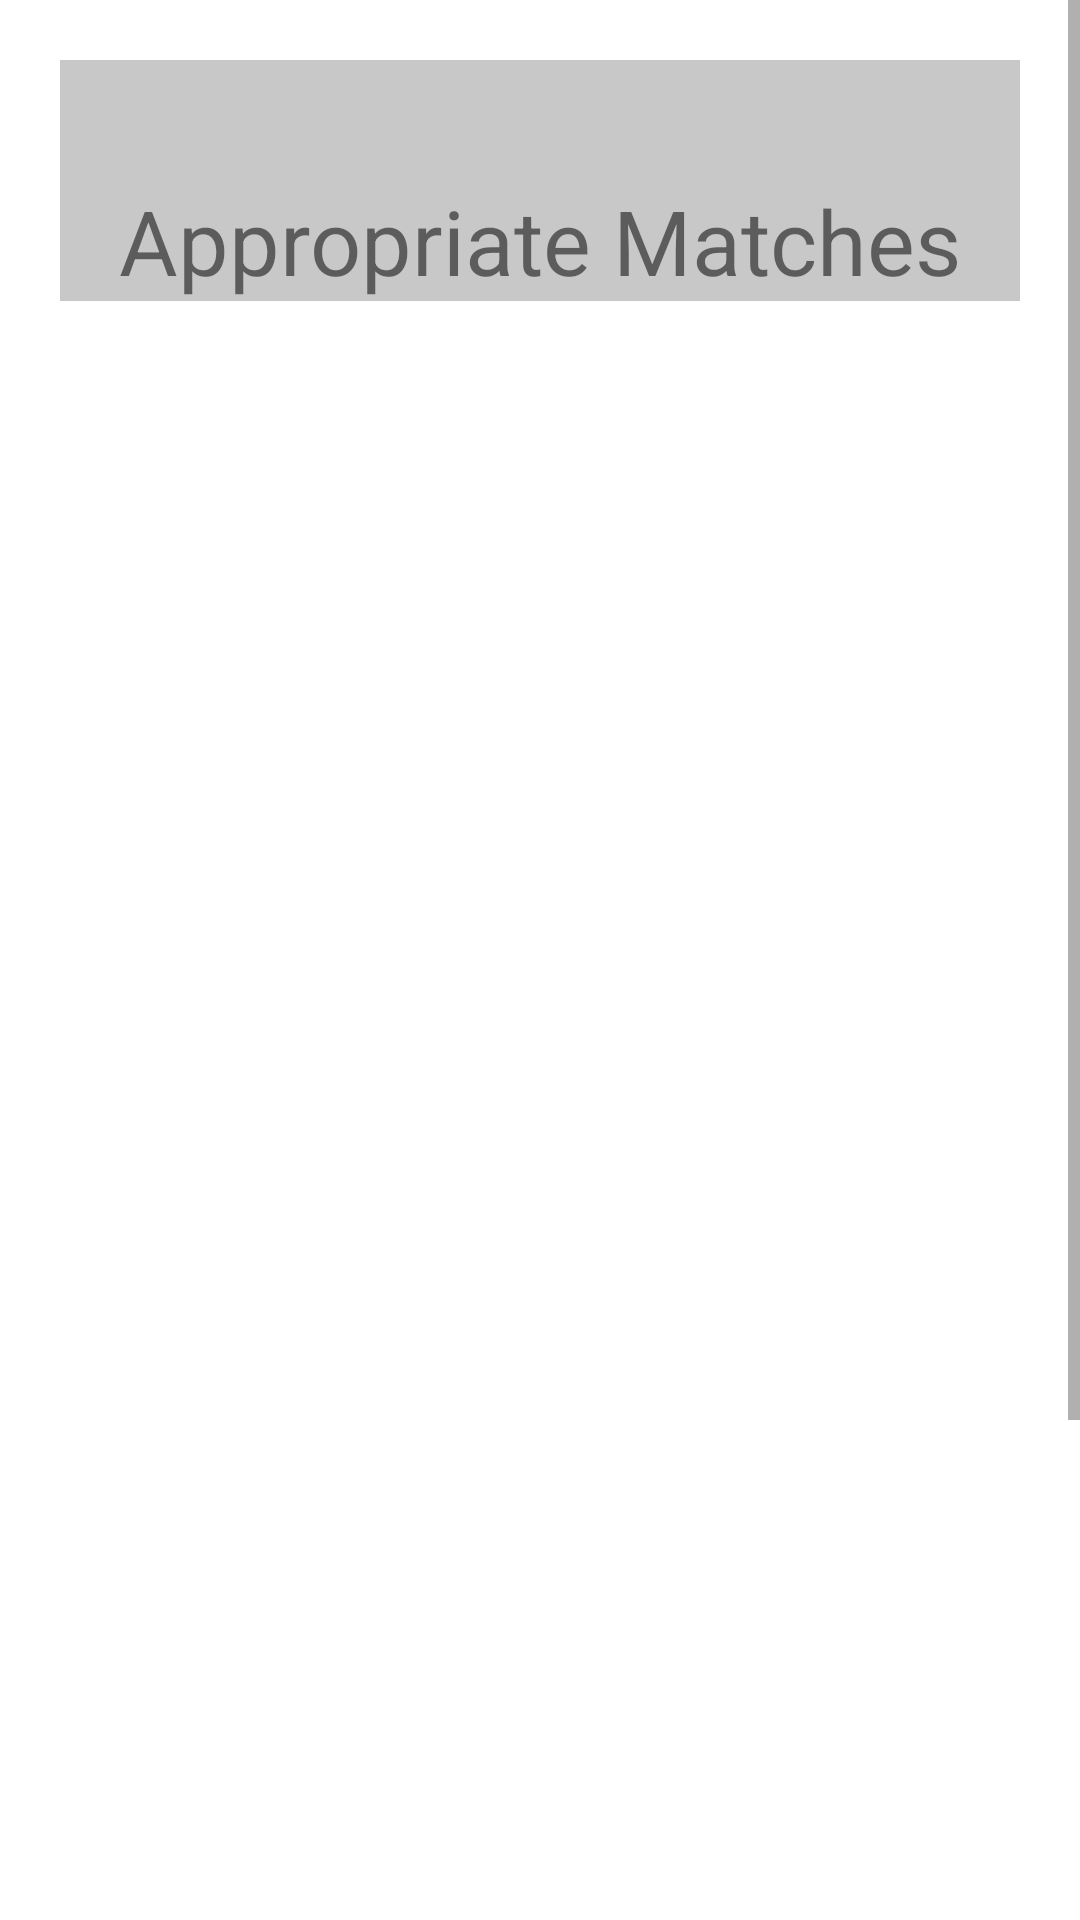

Reconstruct the res/layout file that produces this screen, plus the resources it refers to.
<!-- AndroidManifest.xml: application theme Theme.MedicordApp -->
<!-- res/layout/activity_medicine_list.xml -->
<?xml version="1.0" encoding="utf-8"?>
<androidx.constraintlayout.widget.ConstraintLayout xmlns:android="http://schemas.android.com/apk/res/android"
    xmlns:app="http://schemas.android.com/apk/res-auto"
    xmlns:tools="http://schemas.android.com/tools"
    android:layout_width="match_parent"
    android:layout_height="match_parent"
    tools:context=".MedicineList">
    <ScrollView
        android:layout_width="match_parent"
        android:layout_height="match_parent">
        <LinearLayout
            android:layout_width="match_parent"
            android:layout_height="match_parent"
            android:orientation="vertical"
            android:padding="20dp">
            <TextView
                android:layout_width="match_parent"
                android:layout_height="wrap_content"
                android:paddingTop="40dp"
                android:textAlignment="center"
                android:text="@string/matches"
                android:textSize="30dp"
                android:background="@color/cardview_shadow_start_color"/>
            <ListView
                android:id="@+id/medicineList"
                android:layout_width="409dp"
                android:layout_height="729dp"
                android:layout_marginStart="16dp"
                android:layout_marginTop="16dp"
                app:layout_constraintStart_toStartOf="parent"
                app:layout_constraintTop_toTopOf="parent" />
        </LinearLayout>

    </ScrollView>

</androidx.constraintlayout.widget.ConstraintLayout>
<!-- resources referenced by this layout -->
<resources>
  <string name="matches">Appropriate Matches</string>
  <style name="Theme.MedicordApp" parent="Theme.MaterialComponents.DayNight.DarkActionBar">
          
          <item name="colorPrimary">@color/purple_500</item>
          <item name="colorPrimaryVariant">@color/purple_700</item>
          <item name="colorOnPrimary">@color/white</item>
          
          <item name="colorSecondary">@color/teal_200</item>
          <item name="colorSecondaryVariant">@color/teal_700</item>
          <item name="colorOnSecondary">@color/black</item>
          
          <item name="android:statusBarColor" tools:targetApi="l">?attr/colorPrimaryVariant</item>
          
      </style>
  <color name="purple_500">#3F51B5</color>
  <color name="purple_700">#46549E</color>
  <color name="white">#FFFFFFFF</color>
  <color name="teal_200">#FF03DAC5</color>
  <color name="teal_700">#FF018786</color>
  <color name="black">#FF000000</color>
</resources>
